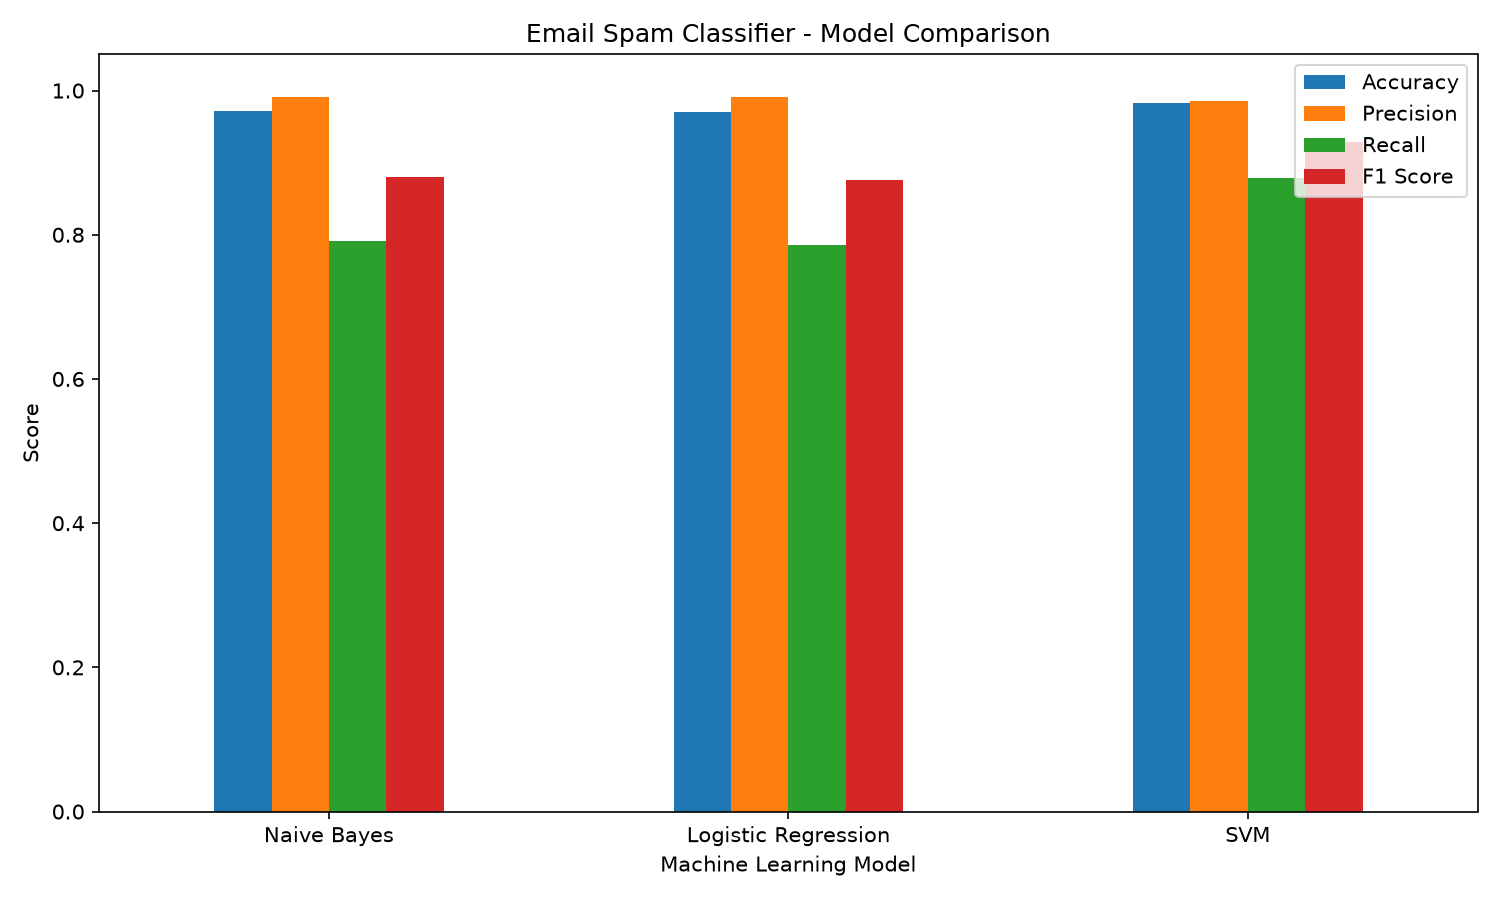

Values plotted in this chart, from the file beside it:
Model, Accuracy, Precision, Recall, F1 Score
Naive Bayes, 0.9713, 0.9916, 0.7919, 0.8806
Logistic Regression, 0.9704, 0.9915, 0.7852, 0.8764
SVM, 0.9821, 0.985, 0.8792, 0.9291
